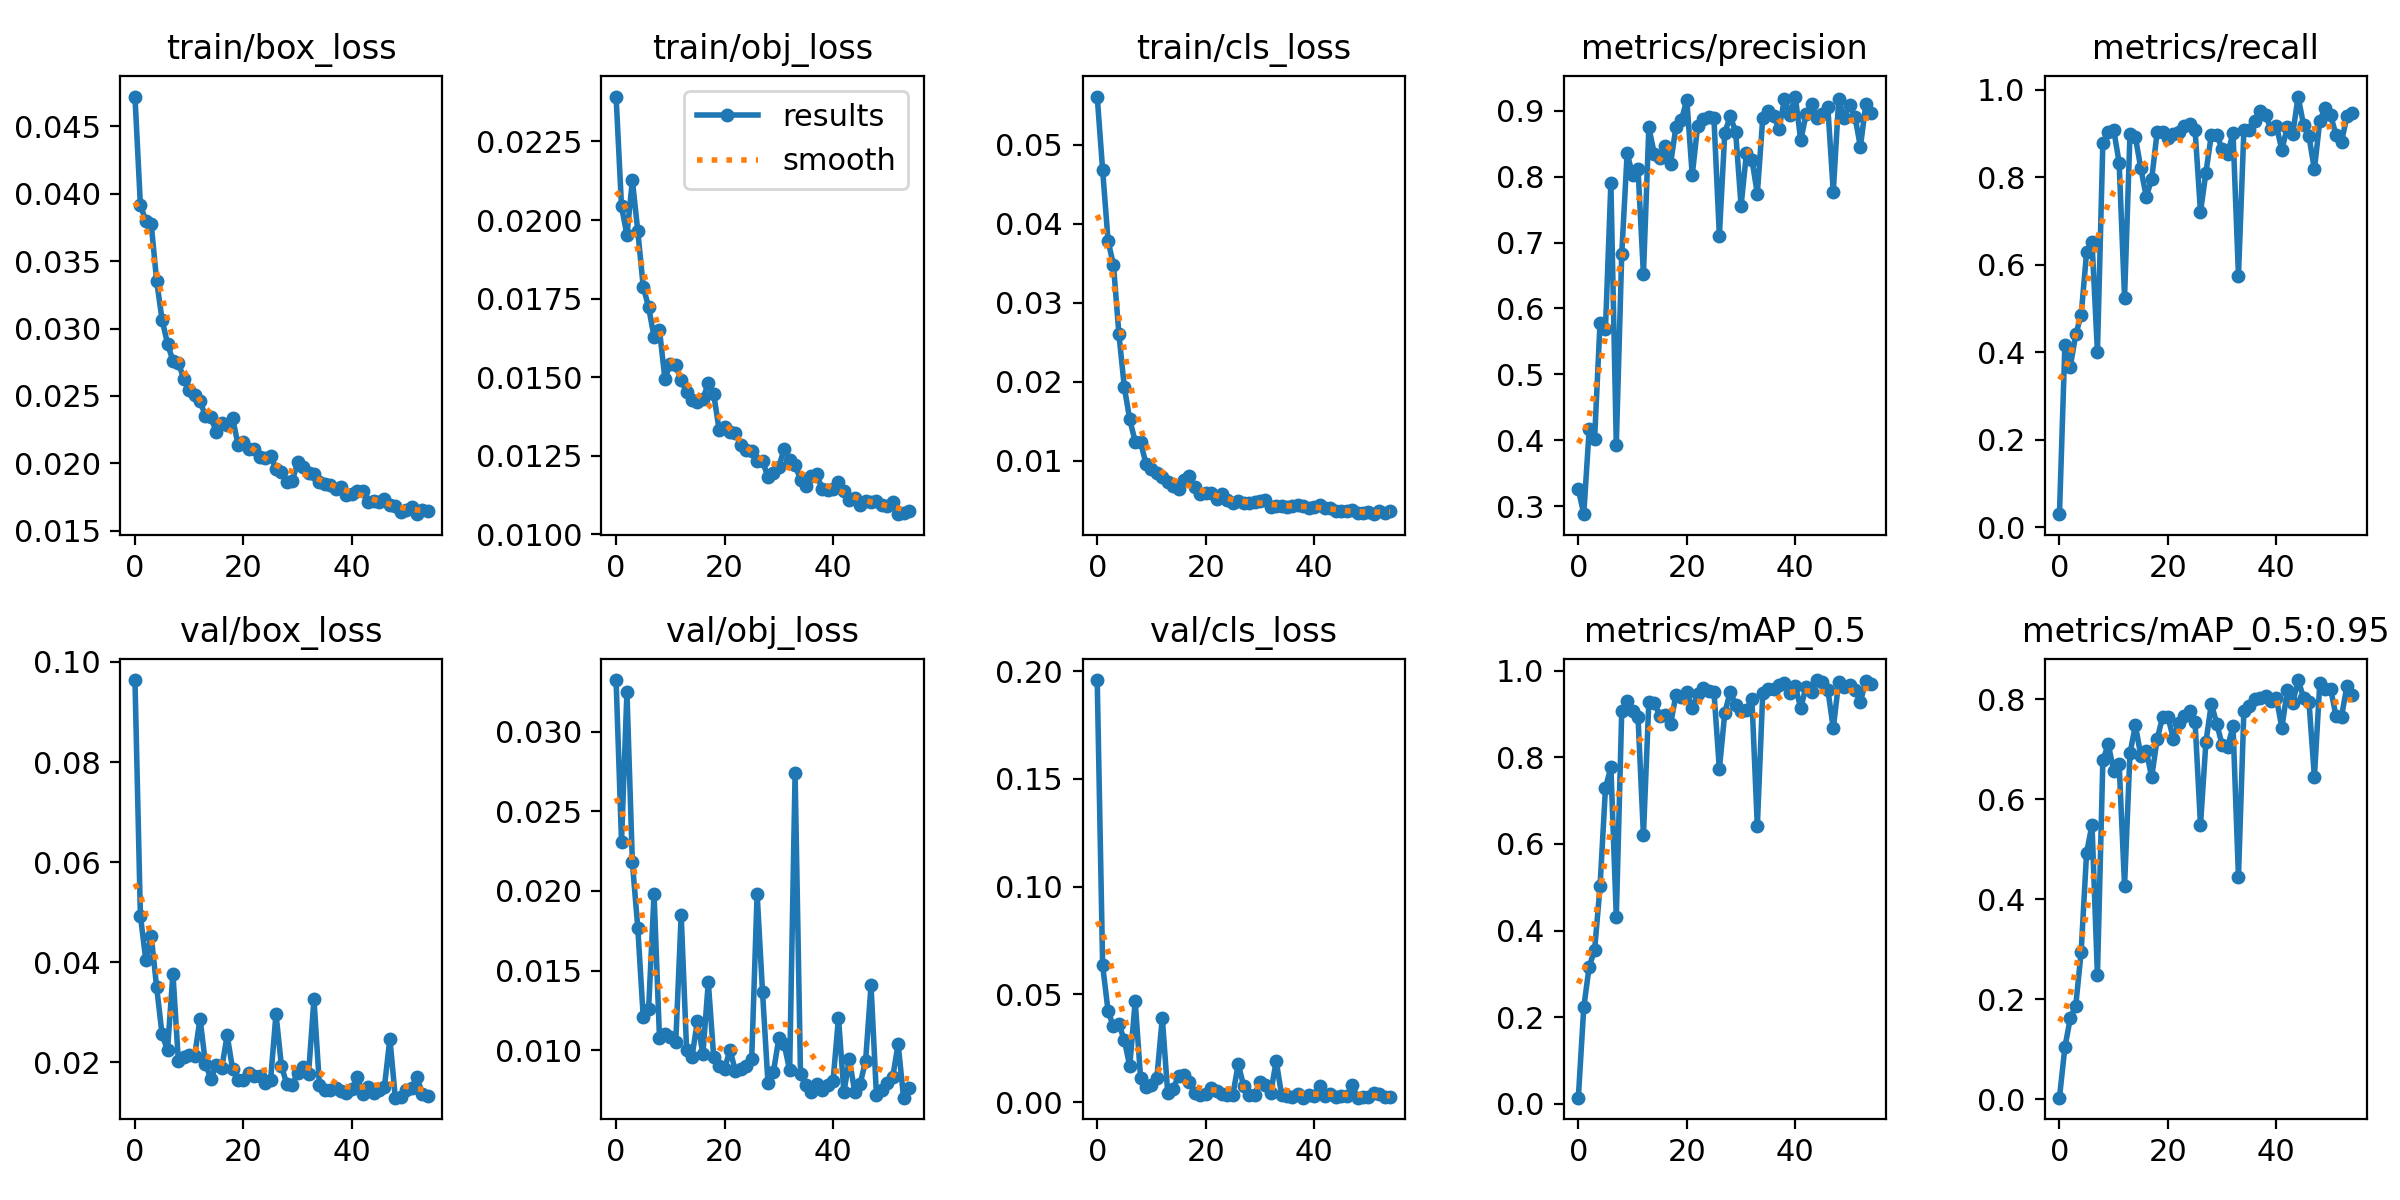

Data behind this chart, as committed beside it:
epoch, train/box_loss, train/obj_loss, train/cls_loss, metrics/precision, metrics/recall, metrics/mAP_0.5, metrics/mAP_0.5:0.95, val/box_loss, val/obj_loss, val/cls_loss, x/lr0, x/lr1, x/lr2
0, 0.0472, 0.02393, 0.05608, 0.3257, 0.02942, 0.01425, 0.00344, 0.09639, 0.03323, 0.1959, 0.07022, 0.003309, 0.003309
1, 0.03916, 0.02043, 0.04677, 0.2877, 0.4172, 0.2226, 0.1041, 0.04927, 0.0231, 0.06347, 0.0402, 0.006621, 0.006621
2, 0.03798, 0.01952, 0.03783, 0.417, 0.3671, 0.3168, 0.1626, 0.04043, 0.03246, 0.04239, 0.01015, 0.00991, 0.00991
3, 0.03774, 0.02126, 0.03474, 0.4021, 0.4403, 0.355, 0.1872, 0.04518, 0.0218, 0.03515, 0.009901, 0.009901, 0.009901
4, 0.03352, 0.01966, 0.02604, 0.5785, 0.4845, 0.5019, 0.2952, 0.03495, 0.01769, 0.03632, 0.009901, 0.009901, 0.009901
5, 0.03065, 0.01788, 0.01929, 0.5689, 0.6279, 0.729, 0.4932, 0.02553, 0.0121, 0.0287, 0.009868, 0.009868, 0.009868
6, 0.02888, 0.01723, 0.01522, 0.79, 0.6527, 0.7768, 0.5491, 0.02241, 0.01263, 0.01678, 0.009835, 0.009835, 0.009835
7, 0.02761, 0.01629, 0.01242, 0.3932, 0.4006, 0.4314, 0.2481, 0.03771, 0.01983, 0.04688, 0.009802, 0.009802, 0.009802
8, 0.02748, 0.0165, 0.01232, 0.6826, 0.879, 0.906, 0.678, 0.0202, 0.01078, 0.01116, 0.009769, 0.009769, 0.009769
9, 0.02626, 0.01495, 0.009608, 0.8355, 0.9025, 0.9292, 0.7102, 0.02104, 0.01105, 0.007098, 0.009736, 0.009736, 0.009736
10, 0.02547, 0.01543, 0.008908, 0.8025, 0.9084, 0.9059, 0.6575, 0.02148, 0.01087, 0.007916, 0.009703, 0.009703, 0.009703
11, 0.02504, 0.01538, 0.00846, 0.8122, 0.8335, 0.8939, 0.6713, 0.02122, 0.01052, 0.01142, 0.00967, 0.00967, 0.00967
12, 0.0246, 0.0149, 0.007923, 0.6518, 0.5244, 0.6201, 0.4275, 0.02871, 0.01851, 0.03917, 0.009637, 0.009637, 0.009637
13, 0.02352, 0.01453, 0.007257, 0.8748, 0.8993, 0.9287, 0.6919, 0.01969, 0.01002, 0.004147, 0.009604, 0.009604, 0.009604
14, 0.02343, 0.01429, 0.00676, 0.8349, 0.8914, 0.9264, 0.7484, 0.01659, 0.00962, 0.006296, 0.009571, 0.009571, 0.009571
15, 0.02232, 0.01421, 0.006478, 0.8279, 0.8204, 0.8956, 0.6873, 0.01949, 0.01187, 0.01222, 0.009538, 0.009538, 0.009538
16, 0.02297, 0.01431, 0.007526, 0.8467, 0.7553, 0.8984, 0.6967, 0.01886, 0.009752, 0.01247, 0.009505, 0.009505, 0.009505
17, 0.02284, 0.01481, 0.00802, 0.8192, 0.7952, 0.8764, 0.6449, 0.02538, 0.01429, 0.009444, 0.009472, 0.009472, 0.009472
18, 0.02336, 0.01446, 0.006678, 0.8757, 0.9024, 0.9439, 0.72, 0.01861, 0.009575, 0.004355, 0.009439, 0.009439, 0.009439
19, 0.02139, 0.01332, 0.005738, 0.886, 0.9043, 0.9401, 0.7642, 0.01638, 0.009019, 0.003575, 0.009406, 0.009406, 0.009406
20, 0.02161, 0.01343, 0.00593, 0.9164, 0.8893, 0.9496, 0.7647, 0.01651, 0.008842, 0.003689, 0.009373, 0.009373, 0.009373
21, 0.02106, 0.01327, 0.005855, 0.8023, 0.8997, 0.9127, 0.7216, 0.01777, 0.01005, 0.006547, 0.00934, 0.00934, 0.00934
22, 0.02105, 0.01323, 0.005201, 0.8775, 0.9044, 0.9472, 0.7527, 0.01727, 0.008704, 0.00516, 0.009307, 0.009307, 0.009307
23, 0.02049, 0.01284, 0.005735, 0.8878, 0.9181, 0.9589, 0.7676, 0.01725, 0.008818, 0.004024, 0.009274, 0.009274, 0.009274
24, 0.02038, 0.0127, 0.00497, 0.8906, 0.9225, 0.9541, 0.7763, 0.01589, 0.009, 0.003468, 0.009241, 0.009241, 0.009241
25, 0.02055, 0.01266, 0.004589, 0.889, 0.9083, 0.9515, 0.7548, 0.01636, 0.009437, 0.003407, 0.009208, 0.009208, 0.009208
26, 0.01958, 0.01235, 0.004952, 0.7106, 0.7204, 0.7726, 0.5492, 0.02964, 0.01983, 0.0176, 0.009175, 0.009175, 0.009175
27, 0.01936, 0.01233, 0.00463, 0.8668, 0.8101, 0.9025, 0.7144, 0.01925, 0.01365, 0.007625, 0.009142, 0.009142, 0.009142
28, 0.01861, 0.01183, 0.00461, 0.8914, 0.8968, 0.9508, 0.7912, 0.01557, 0.007962, 0.003455, 0.009109, 0.009109, 0.009109
29, 0.01868, 0.01196, 0.004819, 0.8685, 0.8972, 0.9211, 0.7513, 0.01547, 0.008619, 0.003543, 0.009076, 0.009076, 0.009076
30, 0.02009, 0.01215, 0.004882, 0.7557, 0.864, 0.9068, 0.7088, 0.01791, 0.01077, 0.009321, 0.009043, 0.009043, 0.009043
31, 0.0197, 0.01273, 0.00498, 0.836, 0.8537, 0.91, 0.7048, 0.01901, 0.01038, 0.008037, 0.00901, 0.00901, 0.00901
32, 0.01931, 0.01238, 0.004125, 0.8259, 0.9007, 0.9344, 0.7463, 0.01763, 0.008744, 0.00447, 0.008977, 0.008977, 0.008977
33, 0.01922, 0.01221, 0.004222, 0.7741, 0.5749, 0.6404, 0.4451, 0.03257, 0.02738, 0.01913, 0.008944, 0.008944, 0.008944
34, 0.01864, 0.01174, 0.004223, 0.8887, 0.9077, 0.9485, 0.7773, 0.01553, 0.008537, 0.003323, 0.008911, 0.008911, 0.008911
35, 0.0185, 0.01155, 0.004115, 0.899, 0.9082, 0.9565, 0.7869, 0.01448, 0.007807, 0.002873, 0.008878, 0.008878, 0.008878
36, 0.01842, 0.01187, 0.004318, 0.892, 0.9294, 0.9586, 0.8004, 0.01447, 0.007391, 0.002415, 0.008845, 0.008845, 0.008845
37, 0.0181, 0.01191, 0.004394, 0.8727, 0.952, 0.9668, 0.8031, 0.0149, 0.007912, 0.003643, 0.008812, 0.008812, 0.008812
38, 0.01828, 0.01143, 0.004289, 0.9178, 0.9416, 0.9714, 0.8072, 0.01417, 0.007546, 0.002111, 0.008779, 0.008779, 0.008779
39, 0.01769, 0.01141, 0.004031, 0.8939, 0.9104, 0.9494, 0.797, 0.01388, 0.007859, 0.003312, 0.008746, 0.008746, 0.008746
40, 0.01776, 0.01143, 0.004088, 0.9216, 0.9168, 0.964, 0.8023, 0.01462, 0.008066, 0.003079, 0.008713, 0.008713, 0.008713
41, 0.01797, 0.01167, 0.004427, 0.8553, 0.8624, 0.9137, 0.7432, 0.01699, 0.01205, 0.007561, 0.00868, 0.00868, 0.00868
42, 0.01793, 0.01139, 0.003986, 0.8946, 0.9143, 0.9631, 0.8179, 0.01355, 0.007367, 0.003025, 0.008647, 0.008647, 0.008647
43, 0.01714, 0.01111, 0.004069, 0.9103, 0.8981, 0.9507, 0.7927, 0.01507, 0.009475, 0.003669, 0.008614, 0.008614, 0.008614
44, 0.01718, 0.01115, 0.003592, 0.8891, 0.9844, 0.9783, 0.8387, 0.01392, 0.00739, 0.002389, 0.008581, 0.008581, 0.008581
45, 0.01715, 0.01092, 0.003584, 0.8953, 0.9196, 0.9731, 0.8036, 0.01443, 0.007908, 0.002887, 0.008548, 0.008548, 0.008548
46, 0.01734, 0.01107, 0.003632, 0.9055, 0.8932, 0.956, 0.7955, 0.01512, 0.009336, 0.002773, 0.008515, 0.008515, 0.008515
47, 0.01695, 0.01103, 0.0038, 0.7768, 0.8176, 0.8668, 0.6449, 0.02468, 0.01408, 0.007778, 0.008482, 0.008482, 0.008482
48, 0.01683, 0.01107, 0.003391, 0.9171, 0.9292, 0.9739, 0.8333, 0.01289, 0.007195, 0.002105, 0.008449, 0.008449, 0.008449
49, 0.01643, 0.01094, 0.003343, 0.8896, 0.958, 0.9621, 0.8204, 0.01305, 0.007529, 0.002252, 0.008416, 0.008416, 0.008416
50, 0.01653, 0.01091, 0.003478, 0.9087, 0.9411, 0.9659, 0.821, 0.01444, 0.007973, 0.002596, 0.008383, 0.008383, 0.008383
51, 0.01674, 0.01104, 0.003236, 0.8912, 0.8965, 0.9551, 0.7659, 0.01489, 0.008331, 0.00419, 0.00835, 0.00835, 0.00835
52, 0.01624, 0.01064, 0.003686, 0.8454, 0.8811, 0.928, 0.7657, 0.01703, 0.01041, 0.003581, 0.008317, 0.008317, 0.008317
53, 0.01654, 0.01069, 0.003356, 0.9098, 0.9392, 0.976, 0.8268, 0.01354, 0.007039, 0.002351, 0.008284, 0.008284, 0.008284
54, 0.01647, 0.01074, 0.003663, 0.8964, 0.9456, 0.9689, 0.8096, 0.01315, 0.007615, 0.002436, 0.008251, 0.008251, 0.008251
